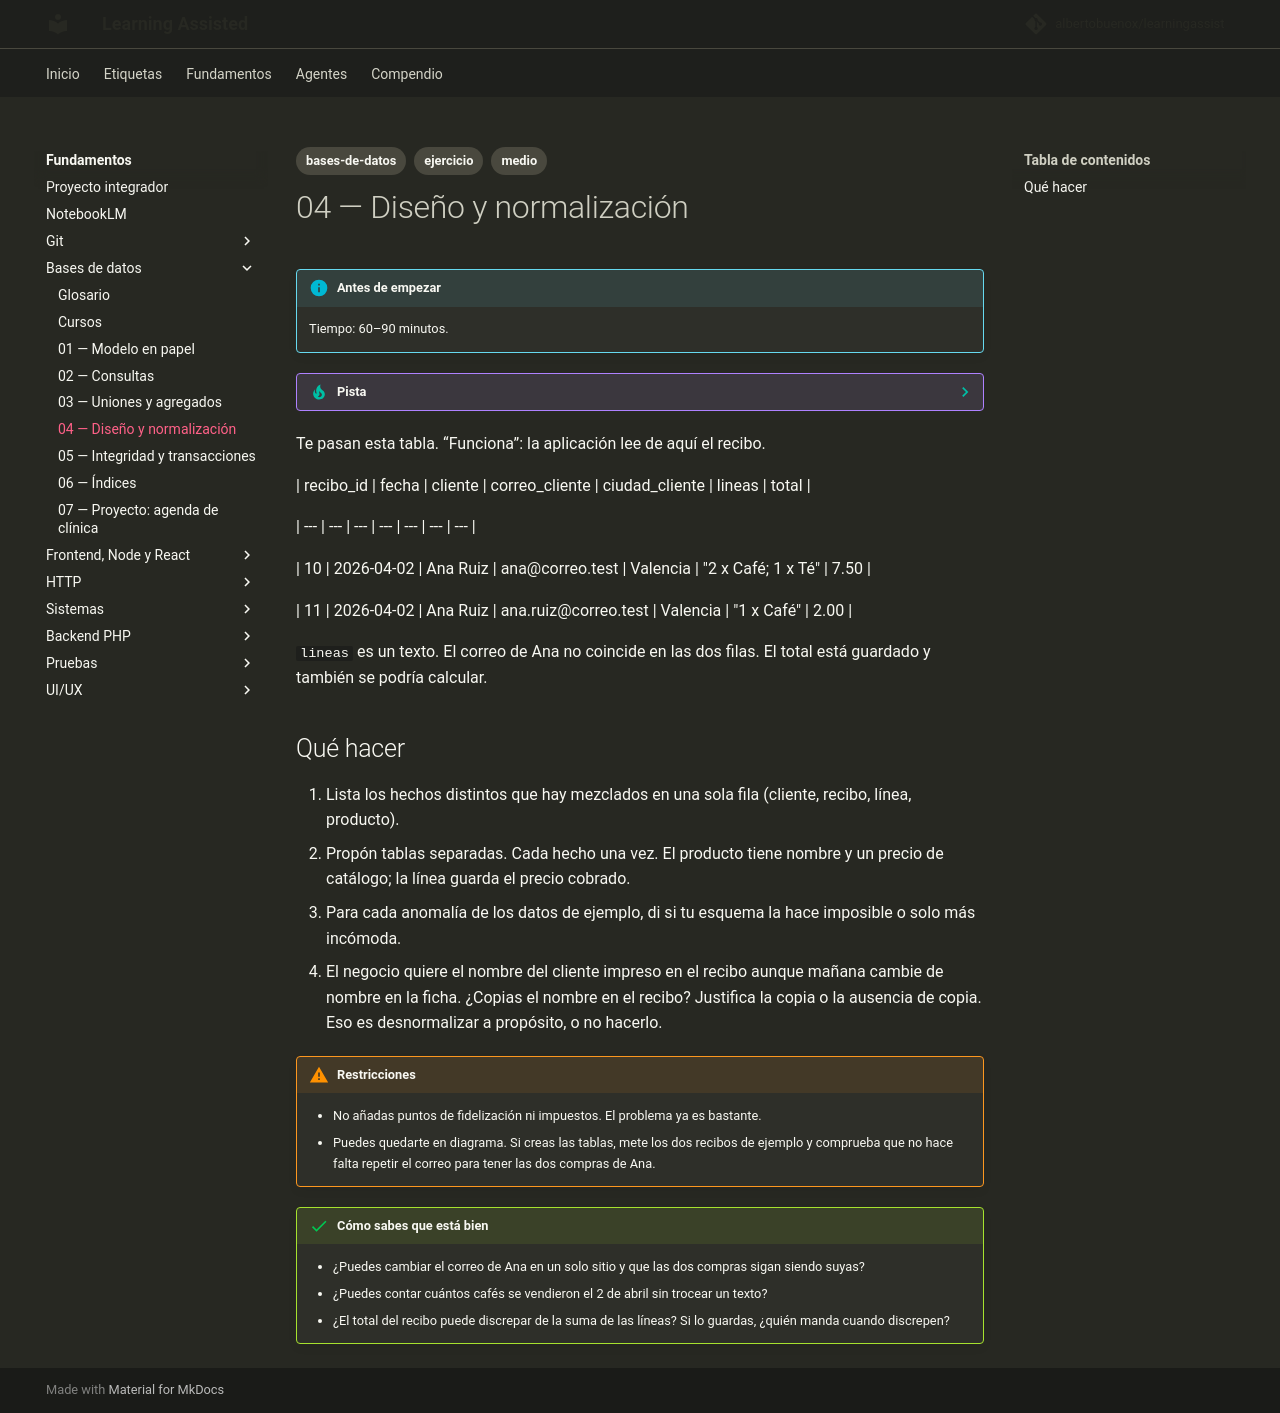

repository: albertobuenox/learningassist · page: fundamentos/01-bases-de-datos/ejercicios/04-diseno-y-normalizacion/index.html · generator: mkdocs

---
tags:
  - bases-de-datos
  - ejercicio
  - medio
---

# 04 — Diseño y normalización

!!! info "Antes de empezar"

    Tiempo: 60–90 minutos.

??? tip "Pista"

    Apoyo: CS50 SQL, lección de diseño. Glosario: formas normales, [desnormalizar.](../glosario.md#desnormalizar)

Te pasan esta tabla. “Funciona”: la aplicación lee de aquí el recibo.

| recibo_id | fecha | cliente | correo_cliente | ciudad_cliente | lineas | total |

| --- | --- | --- | --- | --- | --- | --- |

| 10 | 2026-04-02 | Ana Ruiz | ana@correo.test | Valencia | "2 x Café; 1 x Té" | 7.50 |

| 11 | 2026-04-02 | Ana Ruiz | ana.ruiz@correo.test | Valencia | "1 x Café" | 2.00 |

`lineas` es un texto. El correo de Ana no coincide en las dos filas. El total está guardado y también se podría calcular.

## Qué hacer

1. Lista los hechos distintos que hay mezclados en una sola fila (cliente, recibo, línea, producto).
2. Propón tablas separadas. Cada hecho una vez. El producto tiene nombre y un precio de catálogo; la línea guarda el precio cobrado.
3. Para cada anomalía de los datos de ejemplo, di si tu esquema la hace imposible o solo más incómoda.
4. El negocio quiere el nombre del cliente impreso en el recibo aunque mañana cambie de nombre en la ficha. ¿Copias el nombre en el recibo? Justifica la copia o la ausencia de copia. Eso es desnormalizar a propósito, o no hacerlo.

!!! warning "Restricciones"

    - No añadas puntos de fidelización ni impuestos. El problema ya es bastante.
    - Puedes quedarte en diagrama. Si creas las tablas, mete los dos recibos de ejemplo y comprueba que no hace falta repetir el correo para tener las dos compras de Ana.

!!! success "Cómo sabes que está bien"

    - ¿Puedes cambiar el correo de Ana en un solo sitio y que las dos compras sigan siendo suyas?
    - ¿Puedes contar cuántos cafés se vendieron el 2 de abril sin trocear un texto?
    - ¿El total del recibo puede discrepar de la suma de las líneas? Si lo guardas, ¿quién manda cuando discrepen?
